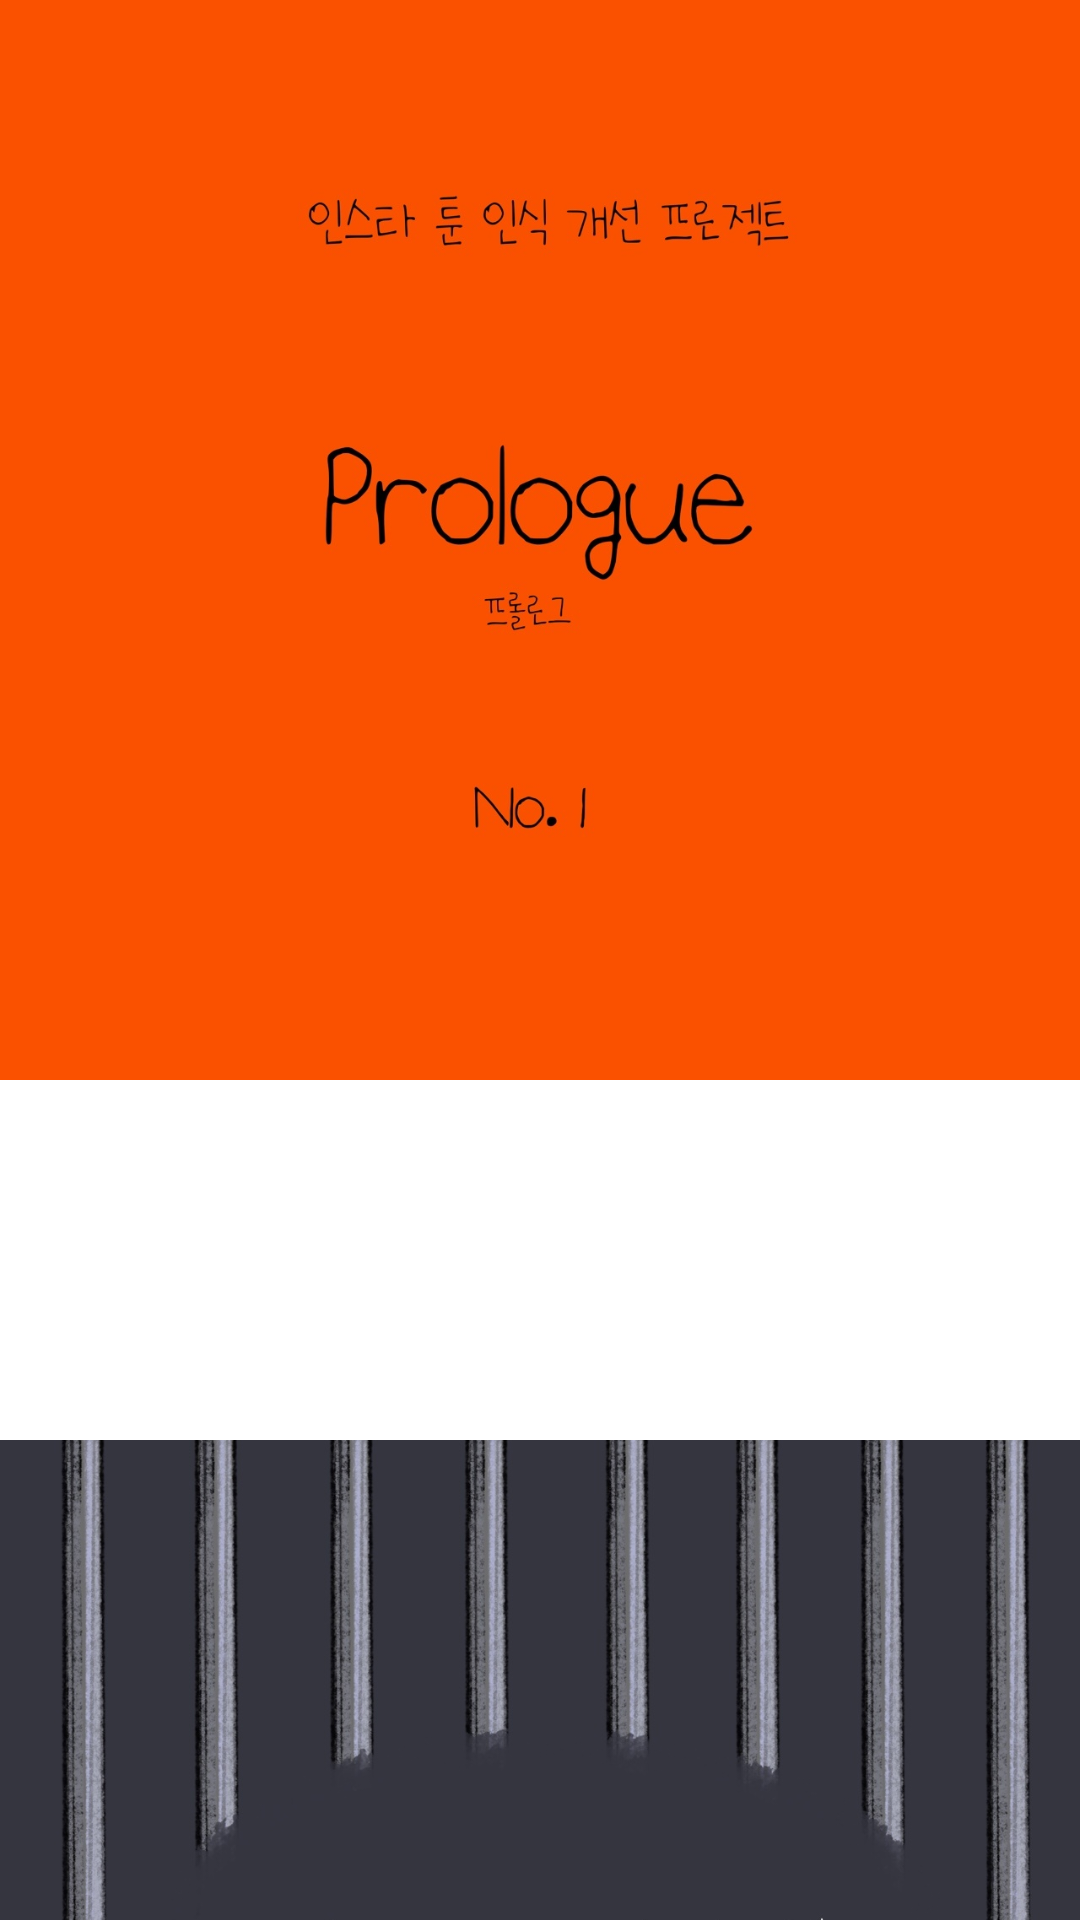

The Android layout XML behind this screen, and the referenced resources:
<!-- AndroidManifest.xml: application theme Theme.HugU -->
<!-- res/layout/fragment_webtoon1.xml -->
<?xml version="1.0" encoding="utf-8"?>
<androidx.core.widget.NestedScrollView xmlns:android="http://schemas.android.com/apk/res/android"
    android:layout_width="match_parent"
    android:layout_height="match_parent"
    xmlns:app="http://schemas.android.com/apk/res-auto">

    <androidx.constraintlayout.widget.ConstraintLayout
        android:layout_width="match_parent"
        android:layout_height="match_parent">

        <ImageView
            android:id="@+id/one_1"
            android:layout_width="match_parent"
            android:layout_height="360dp"
            android:src="@drawable/one_1"
            android:scaleType="centerCrop"
            app:layout_constraintTop_toTopOf="parent"/>

        <ImageView
            android:id="@+id/one_2"
            android:layout_width="match_parent"
            android:layout_height="360dp"
            android:layout_marginTop="120dp"
            android:src="@drawable/one_2"
            android:scaleType="centerCrop"
            app:layout_constraintTop_toBottomOf="@id/one_1"/>

        <ImageView
            android:id="@+id/one_3"
            android:layout_width="match_parent"
            android:layout_height="360dp"
            android:layout_marginTop="120dp"
            android:src="@drawable/one_3"
            android:scaleType="centerCrop"
            app:layout_constraintTop_toBottomOf="@id/one_2"/>

        <ImageView
            android:id="@+id/one_4"
            android:layout_width="match_parent"
            android:layout_height="360dp"
            android:layout_marginTop="120dp"
            android:src="@drawable/one_4"
            android:scaleType="centerCrop"
            app:layout_constraintTop_toBottomOf="@id/one_3"/>

        <ImageView
            android:id="@+id/one_5"
            android:layout_width="match_parent"
            android:layout_height="360dp"
            android:layout_marginTop="120dp"
            android:src="@drawable/one_5"
            android:scaleType="centerCrop"
            app:layout_constraintTop_toBottomOf="@id/one_4"/>

        <ImageView
            android:id="@+id/one_6"
            android:layout_width="match_parent"
            android:layout_height="360dp"
            android:layout_marginTop="120dp"
            android:src="@drawable/one_6"
            android:scaleType="centerCrop"
            app:layout_constraintTop_toBottomOf="@id/one_5"/>

        <ImageView
            android:id="@+id/one_7"
            android:layout_width="match_parent"
            android:layout_height="360dp"
            android:layout_marginTop="120dp"
            android:layout_marginBottom="120dp"
            android:src="@drawable/one_7"
            android:scaleType="centerCrop"
            app:layout_constraintTop_toBottomOf="@id/one_6"/>


    </androidx.constraintlayout.widget.ConstraintLayout>

</androidx.core.widget.NestedScrollView>
<!-- resources referenced by this layout -->
<resources>
  <!-- drawable one_1: jpg bitmap (drawable, 55515 bytes) -->
  <!-- drawable one_2: jpg bitmap (drawable, 243431 bytes) -->
  <!-- drawable one_3: jpg bitmap (drawable, 133545 bytes) -->
  <!-- drawable one_4: jpg bitmap (drawable, 165456 bytes) -->
  <!-- drawable one_5: jpg bitmap (drawable, 120973 bytes) -->
  <!-- drawable one_6: jpg bitmap (drawable, 234045 bytes) -->
  <!-- drawable one_7: jpg bitmap (drawable, 167349 bytes) -->
  <style name="Theme.HugU" parent="Theme.MaterialComponents.Light">
          
          <item name="windowActionBar">false</item>
          <item name="windowNoTitle">true</item>
          <item name="colorPrimary">@color/purple_500</item>
          <item name="colorPrimaryVariant">@color/purple_700</item>
          <item name="colorOnPrimary">@color/white</item>
          
          <item name="colorSecondary">@color/teal_200</item>
          <item name="colorSecondaryVariant">@color/teal_700</item>
          <item name="colorOnSecondary">@color/black</item>
          
          <item name="android:statusBarColor" tools:targetApi="l">?attr/colorPrimaryVariant</item>
          
          <item name="android:windowFullscreen">true</item>
      </style>
  <color name="purple_500">#FF6200EE</color>
  <color name="purple_700">#FF3700B3</color>
  <color name="white">#FFFFFFFF</color>
  
      #색상 추가
  <color name="teal_200">#FF03DAC5</color>
  <color name="teal_700">#FF018786</color>
  <color name="black">#FF000000</color>
</resources>
